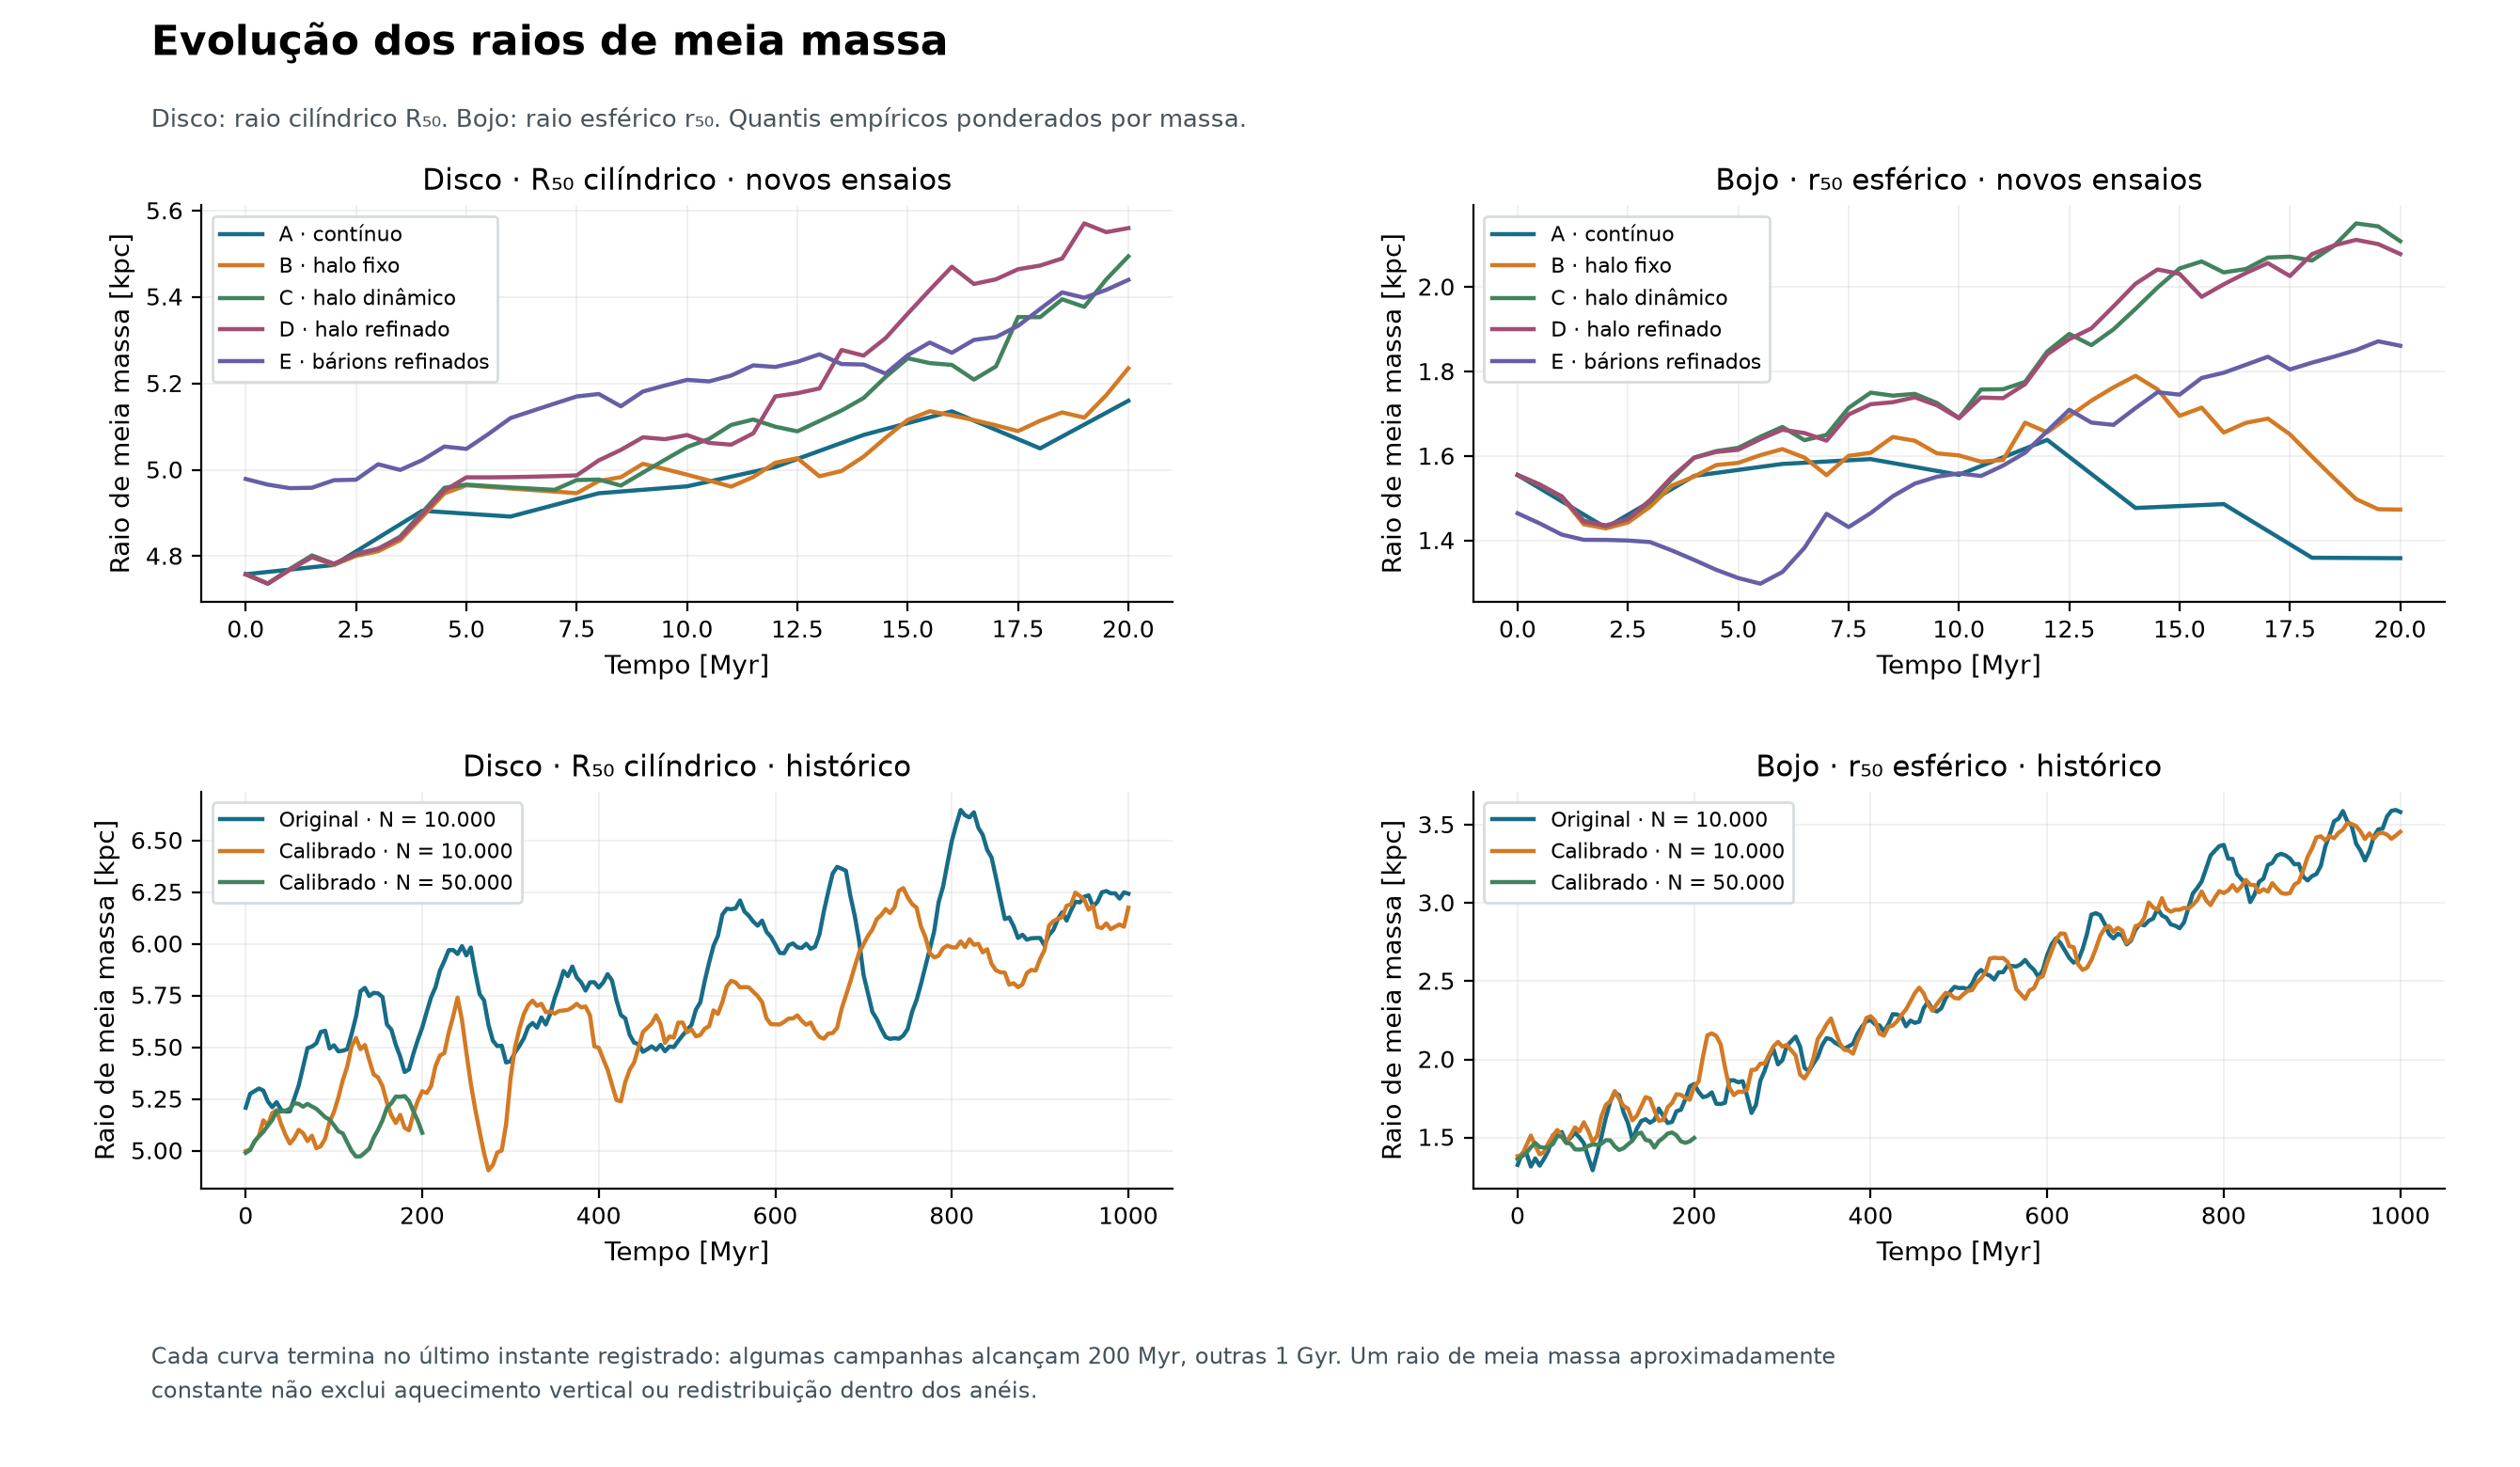

Data behind this chart, as committed beside it:
figure, panel, series, x, x_unit, y, y_unit, display
half-mass, Disco · R₅₀ cilíndrico · novos ensaios, A · contínuo, 0, Myr, 4.758, kpc, recorded samples
half-mass, Disco · R₅₀ cilíndrico · novos ensaios, A · contínuo, 2, Myr, 4.78, kpc, recorded samples
half-mass, Disco · R₅₀ cilíndrico · novos ensaios, A · contínuo, 4, Myr, 4.905, kpc, recorded samples
half-mass, Disco · R₅₀ cilíndrico · novos ensaios, A · contínuo, 6, Myr, 4.892, kpc, recorded samples
half-mass, Disco · R₅₀ cilíndrico · novos ensaios, A · contínuo, 8, Myr, 4.946, kpc, recorded samples
half-mass, Disco · R₅₀ cilíndrico · novos ensaios, A · contínuo, 10, Myr, 4.962, kpc, recorded samples
half-mass, Disco · R₅₀ cilíndrico · novos ensaios, A · contínuo, 12, Myr, 5.007, kpc, recorded samples
half-mass, Disco · R₅₀ cilíndrico · novos ensaios, A · contínuo, 14, Myr, 5.081, kpc, recorded samples
half-mass, Disco · R₅₀ cilíndrico · novos ensaios, A · contínuo, 16, Myr, 5.136, kpc, recorded samples
half-mass, Disco · R₅₀ cilíndrico · novos ensaios, A · contínuo, 18, Myr, 5.05, kpc, recorded samples
half-mass, Disco · R₅₀ cilíndrico · novos ensaios, A · contínuo, 20, Myr, 5.16, kpc, recorded samples
half-mass, Disco · R₅₀ cilíndrico · novos ensaios, B · halo fixo, 0, Myr, 4.758, kpc, recorded samples
half-mass, Disco · R₅₀ cilíndrico · novos ensaios, B · halo fixo, 0.5, Myr, 4.736, kpc, recorded samples
half-mass, Disco · R₅₀ cilíndrico · novos ensaios, B · halo fixo, 1, Myr, 4.769, kpc, recorded samples
half-mass, Disco · R₅₀ cilíndrico · novos ensaios, B · halo fixo, 1.5, Myr, 4.798, kpc, recorded samples
half-mass, Disco · R₅₀ cilíndrico · novos ensaios, B · halo fixo, 2, Myr, 4.78, kpc, recorded samples
half-mass, Disco · R₅₀ cilíndrico · novos ensaios, B · halo fixo, 2.5, Myr, 4.801, kpc, recorded samples
half-mass, Disco · R₅₀ cilíndrico · novos ensaios, B · halo fixo, 3, Myr, 4.811, kpc, recorded samples
half-mass, Disco · R₅₀ cilíndrico · novos ensaios, B · halo fixo, 3.5, Myr, 4.837, kpc, recorded samples
half-mass, Disco · R₅₀ cilíndrico · novos ensaios, B · halo fixo, 4, Myr, 4.891, kpc, recorded samples
half-mass, Disco · R₅₀ cilíndrico · novos ensaios, B · halo fixo, 4.5, Myr, 4.945, kpc, recorded samples
half-mass, Disco · R₅₀ cilíndrico · novos ensaios, B · halo fixo, 5, Myr, 4.964, kpc, recorded samples
half-mass, Disco · R₅₀ cilíndrico · novos ensaios, B · halo fixo, 5.5, Myr, 4.96, kpc, recorded samples
half-mass, Disco · R₅₀ cilíndrico · novos ensaios, B · halo fixo, 6, Myr, 4.957, kpc, recorded samples
half-mass, Disco · R₅₀ cilíndrico · novos ensaios, B · halo fixo, 6.5, Myr, 4.953, kpc, recorded samples
half-mass, Disco · R₅₀ cilíndrico · novos ensaios, B · halo fixo, 7, Myr, 4.95, kpc, recorded samples
half-mass, Disco · R₅₀ cilíndrico · novos ensaios, B · halo fixo, 7.5, Myr, 4.946, kpc, recorded samples
half-mass, Disco · R₅₀ cilíndrico · novos ensaios, B · halo fixo, 8, Myr, 4.974, kpc, recorded samples
half-mass, Disco · R₅₀ cilíndrico · novos ensaios, B · halo fixo, 8.5, Myr, 4.983, kpc, recorded samples
half-mass, Disco · R₅₀ cilíndrico · novos ensaios, B · halo fixo, 9, Myr, 5.014, kpc, recorded samples
half-mass, Disco · R₅₀ cilíndrico · novos ensaios, B · halo fixo, 9.5, Myr, 5.002, kpc, recorded samples
half-mass, Disco · R₅₀ cilíndrico · novos ensaios, B · halo fixo, 10, Myr, 4.989, kpc, recorded samples
half-mass, Disco · R₅₀ cilíndrico · novos ensaios, B · halo fixo, 10.5, Myr, 4.975, kpc, recorded samples
half-mass, Disco · R₅₀ cilíndrico · novos ensaios, B · halo fixo, 11, Myr, 4.961, kpc, recorded samples
half-mass, Disco · R₅₀ cilíndrico · novos ensaios, B · halo fixo, 11.5, Myr, 4.983, kpc, recorded samples
half-mass, Disco · R₅₀ cilíndrico · novos ensaios, B · halo fixo, 12, Myr, 5.016, kpc, recorded samples
half-mass, Disco · R₅₀ cilíndrico · novos ensaios, B · halo fixo, 12.5, Myr, 5.027, kpc, recorded samples
half-mass, Disco · R₅₀ cilíndrico · novos ensaios, B · halo fixo, 13, Myr, 4.985, kpc, recorded samples
half-mass, Disco · R₅₀ cilíndrico · novos ensaios, B · halo fixo, 13.5, Myr, 4.997, kpc, recorded samples
half-mass, Disco · R₅₀ cilíndrico · novos ensaios, B · halo fixo, 14, Myr, 5.031, kpc, recorded samples
half-mass, Disco · R₅₀ cilíndrico · novos ensaios, B · halo fixo, 14.5, Myr, 5.074, kpc, recorded samples
half-mass, Disco · R₅₀ cilíndrico · novos ensaios, B · halo fixo, 15, Myr, 5.116, kpc, recorded samples
half-mass, Disco · R₅₀ cilíndrico · novos ensaios, B · halo fixo, 15.5, Myr, 5.136, kpc, recorded samples
half-mass, Disco · R₅₀ cilíndrico · novos ensaios, B · halo fixo, 16, Myr, 5.126, kpc, recorded samples
half-mass, Disco · R₅₀ cilíndrico · novos ensaios, B · halo fixo, 16.5, Myr, 5.115, kpc, recorded samples
half-mass, Disco · R₅₀ cilíndrico · novos ensaios, B · halo fixo, 17, Myr, 5.103, kpc, recorded samples
half-mass, Disco · R₅₀ cilíndrico · novos ensaios, B · halo fixo, 17.5, Myr, 5.09, kpc, recorded samples
half-mass, Disco · R₅₀ cilíndrico · novos ensaios, B · halo fixo, 18, Myr, 5.114, kpc, recorded samples
half-mass, Disco · R₅₀ cilíndrico · novos ensaios, B · halo fixo, 18.5, Myr, 5.133, kpc, recorded samples
half-mass, Disco · R₅₀ cilíndrico · novos ensaios, B · halo fixo, 19, Myr, 5.121, kpc, recorded samples
half-mass, Disco · R₅₀ cilíndrico · novos ensaios, B · halo fixo, 19.5, Myr, 5.173, kpc, recorded samples
half-mass, Disco · R₅₀ cilíndrico · novos ensaios, B · halo fixo, 20, Myr, 5.235, kpc, recorded samples
half-mass, Disco · R₅₀ cilíndrico · novos ensaios, C · halo dinâmico, 0, Myr, 4.758, kpc, recorded samples
half-mass, Disco · R₅₀ cilíndrico · novos ensaios, C · halo dinâmico, 0.5, Myr, 4.736, kpc, recorded samples
half-mass, Disco · R₅₀ cilíndrico · novos ensaios, C · halo dinâmico, 1, Myr, 4.77, kpc, recorded samples
half-mass, Disco · R₅₀ cilíndrico · novos ensaios, C · halo dinâmico, 1.5, Myr, 4.802, kpc, recorded samples
half-mass, Disco · R₅₀ cilíndrico · novos ensaios, C · halo dinâmico, 2, Myr, 4.782, kpc, recorded samples
half-mass, Disco · R₅₀ cilíndrico · novos ensaios, C · halo dinâmico, 2.5, Myr, 4.804, kpc, recorded samples
half-mass, Disco · R₅₀ cilíndrico · novos ensaios, C · halo dinâmico, 3, Myr, 4.817, kpc, recorded samples
half-mass, Disco · R₅₀ cilíndrico · novos ensaios, C · halo dinâmico, 3.5, Myr, 4.845, kpc, recorded samples
... 1,176 more rows
